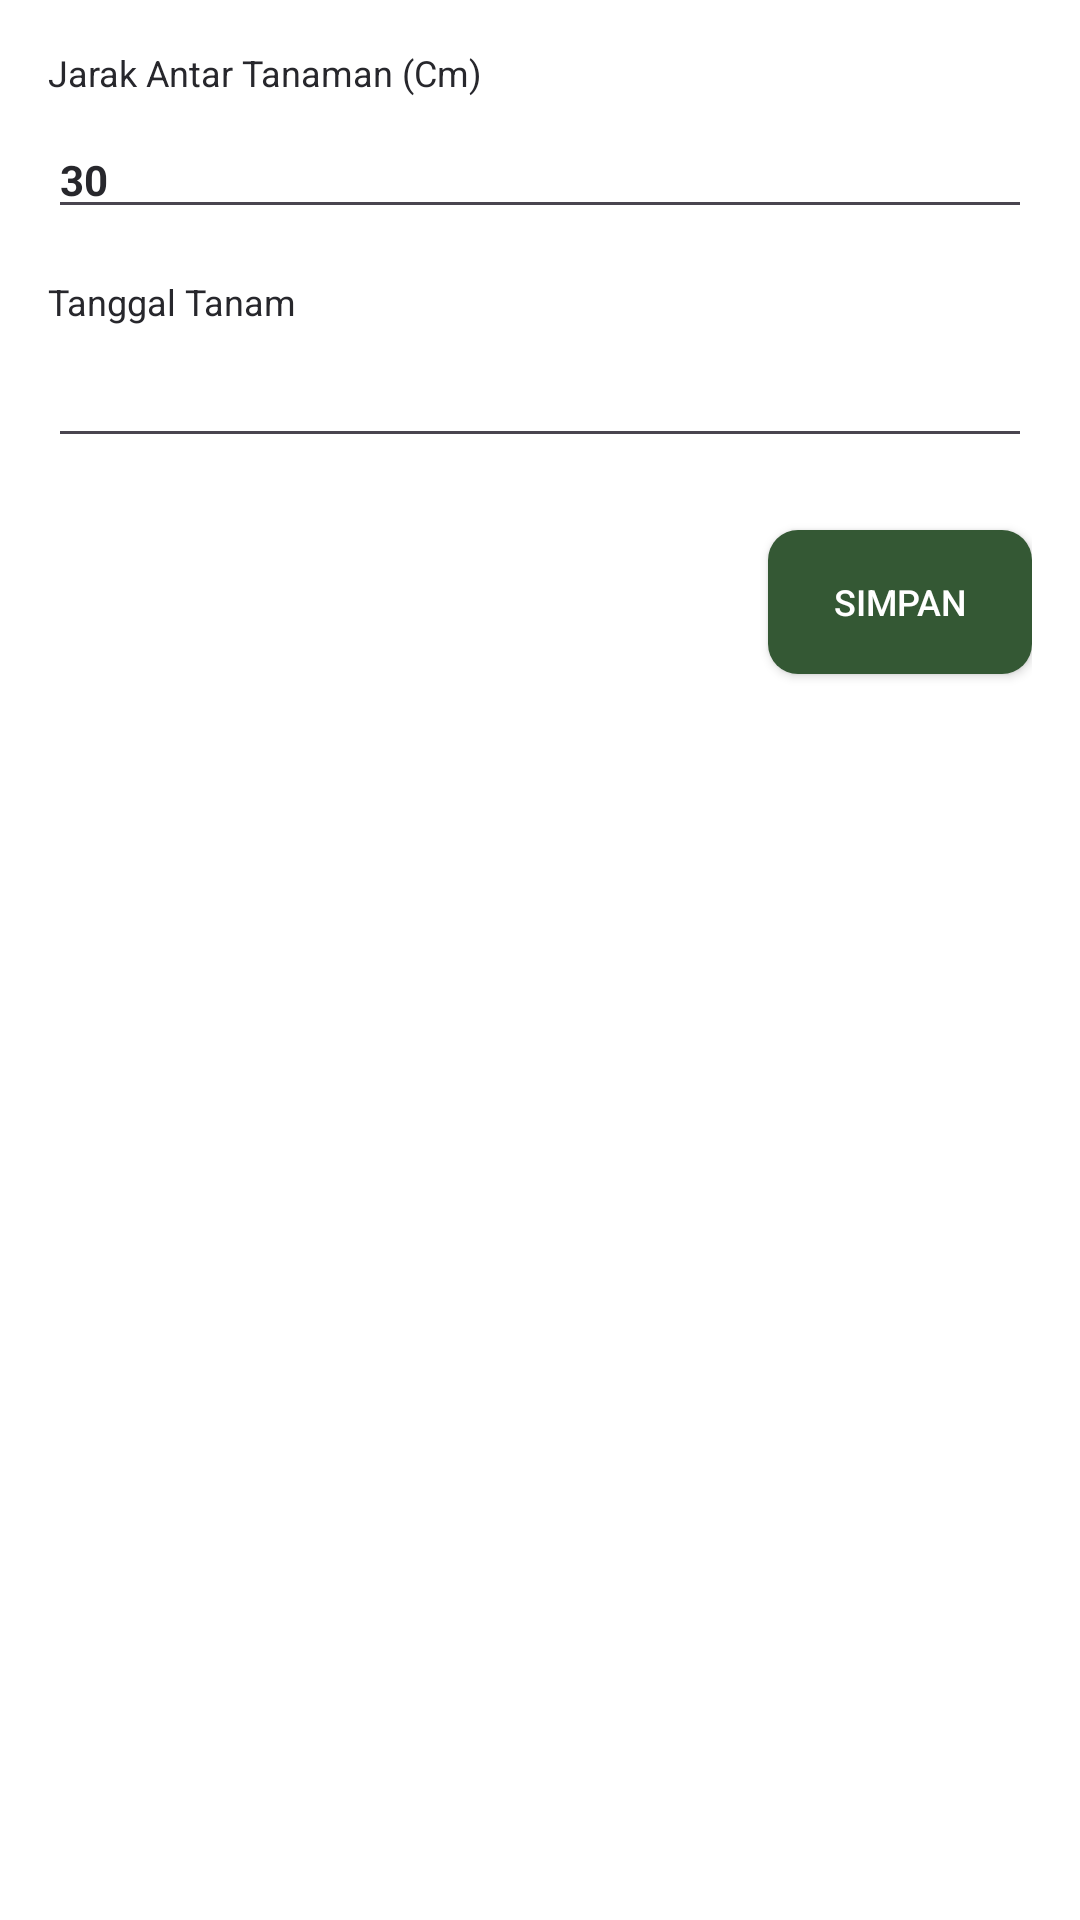

This screen was rendered from an Android layout file. Write that file and the resources it references.
<!-- AndroidManifest.xml: application theme Theme.TaniLand -->
<!-- res/layout/popup_form_status_tanam_exec.xml -->
<?xml version="1.0" encoding="utf-8"?>
<LinearLayout xmlns:android="http://schemas.android.com/apk/res/android"
    android:id="@+id/popup_form_status_tanam_exec"
    android:layout_width="match_parent"
    android:layout_height="wrap_content"
    android:background="@color/white"
    android:orientation="vertical"
    android:padding="16dp">

    <TextView
        android:id="@+id/jarak_label"
        style="@style/BodyMedium"
        android:layout_width="wrap_content"
        android:layout_height="wrap_content"
        android:labelFor="@id/jarak_input"
        android:text="@string/jarak_antar_tanaman" />

    <EditText
        android:id="@+id/jarak_input"
        style="@style/BodyLargeBold"
        android:layout_width="match_parent"
        android:layout_height="wrap_content"
        android:layout_marginTop="8dp"
        android:text="@string/default_jarak_tanaman"
        android:importantForAutofill="no"
        android:inputType="number" />

    <TextView
        style="@style/BodyMedium"
        android:layout_width="wrap_content"
        android:layout_height="wrap_content"
        android:layout_marginTop="16dp"
        android:labelFor="@+id/tanggal_tanam_input"
        android:text="@string/tanggal_tanam" />

    <EditText
        android:id="@+id/tanggal_tanam_input"
        style="@style/BodyLargeBold"
        android:layout_width="match_parent"
        android:layout_height="wrap_content"
        android:layout_marginTop="8dp"
        android:focusable="false"
        android:importantForAutofill="no"
        android:inputType="date" />

    <Button
        android:id="@+id/btn_simpan"
        style="@style/BodyMedium"
        android:layout_width="wrap_content"
        android:layout_height="wrap_content"
        android:layout_gravity="end"
        android:layout_marginTop="24dp"
        android:background="@drawable/bottom_navigation_background"
        android:paddingStart="16dp"
        android:paddingEnd="16dp"
        android:text="@string/simpan"
        android:textColor="@color/white" />

</LinearLayout>
<!-- resources referenced by this layout -->
<resources>
  <color name="white">#FFFFFFFF</color>
  <!-- drawable bottom_navigation_background (drawable) -->
  <?xml version="1.0" encoding="utf-8"?>
  <shape xmlns:android="http://schemas.android.com/apk/res/android">
      <solid android:color="@color/primary_green"/>
      <corners android:radius="10dp"/>
  </shape>
  <string name="default_jarak_tanaman">30</string>
  <string name="jarak_antar_tanaman">Jarak Antar Tanaman (Cm)</string>
  <string name="simpan">Simpan</string>
  <string name="tanggal_tanam">Tanggal Tanam</string>
  <style name="BodyLargeBold" parent="BodyLarge">
          <item name="android:textStyle">bold</item>
      </style>
  <style name="BodyMedium" parent="Body">
          <item name="android:textSize">12sp</item>
      </style>
  <style name="Theme.TaniLand" parent="Base.Theme.TaniLand">
          
          <item name="colorPrimary">@color/primary_green</item>
          <item name="colorPrimaryVariant">@color/primary_teal</item>
          <item name="colorOnPrimary">@color/white</item>
          
          <item name="colorSecondary">@color/secondary_purple</item>
          <item name="colorSecondaryVariant">@color/ternary_yellow</item>
          <item name="colorOnSecondary">@color/white</item>
          
          
          
      </style>
  <color name="primary_green">#345834</color>
  <style name="BodyLarge" parent="Body">
          <item name="android:textSize">14sp</item>
      </style>
  <style name="Body">
          <item name="android:textColor">@color/textcolor_body</item>
      </style>
  <style name="Base.Theme.TaniLand" parent="Theme.Material3.DayNight.NoActionBar">
          
          
      </style>
  <color name="primary_teal">#75B49C</color>
  <color name="secondary_purple">#7A5E7E</color>
  <color name="ternary_yellow">#FBD685</color>
  <color name="textcolor_body">#27272C</color>
</resources>
